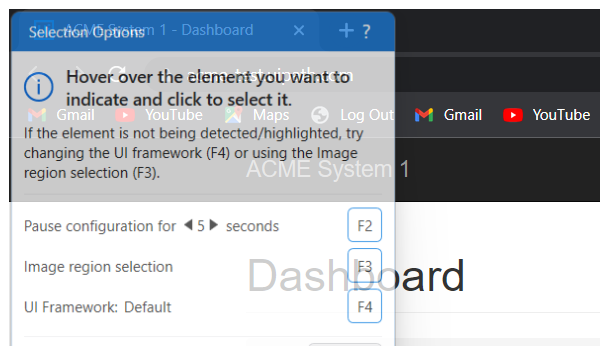
Task: Robotic Enterprise Framework
Workflow: System1_Close

Step 1: Attach Browser_System1_Closing in window 'ACME System 1*' (chrome.exe)
